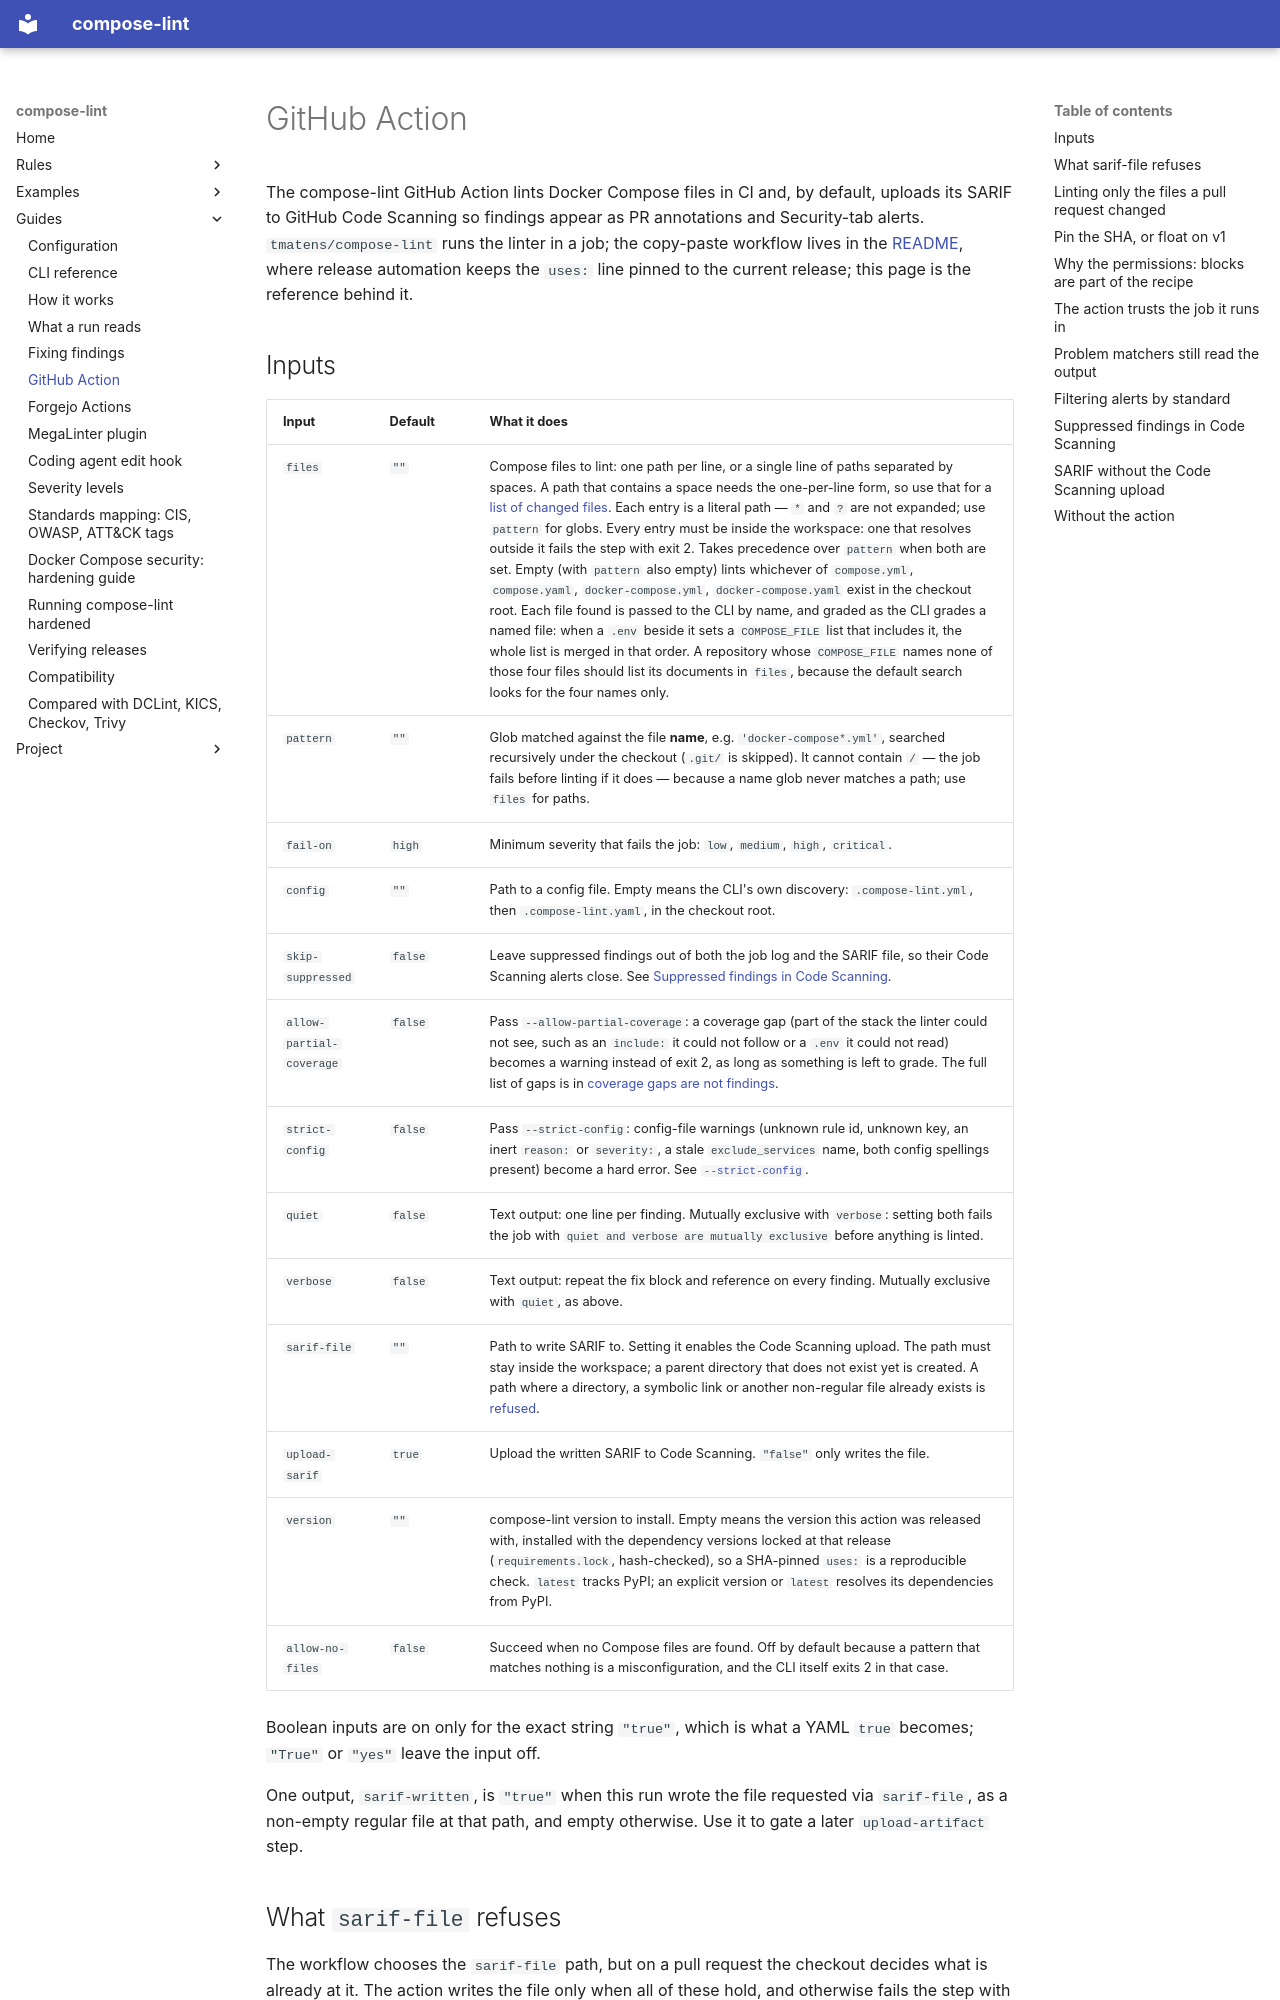

repository: tmatens/compose-lint · page: github-action/index.html · generator: mkdocs

# GitHub Action

The compose-lint GitHub Action lints Docker Compose files in CI and, by
default, uploads its SARIF to GitHub Code Scanning so findings appear as PR
annotations and Security-tab alerts. `tmatens/compose-lint` runs the linter in
a job; the copy-paste workflow lives in the
[README](https://github.com/tmatens/compose-lint#github-actions), where release
automation keeps the `uses:` line pinned to the current release; this page is
the reference behind it.
